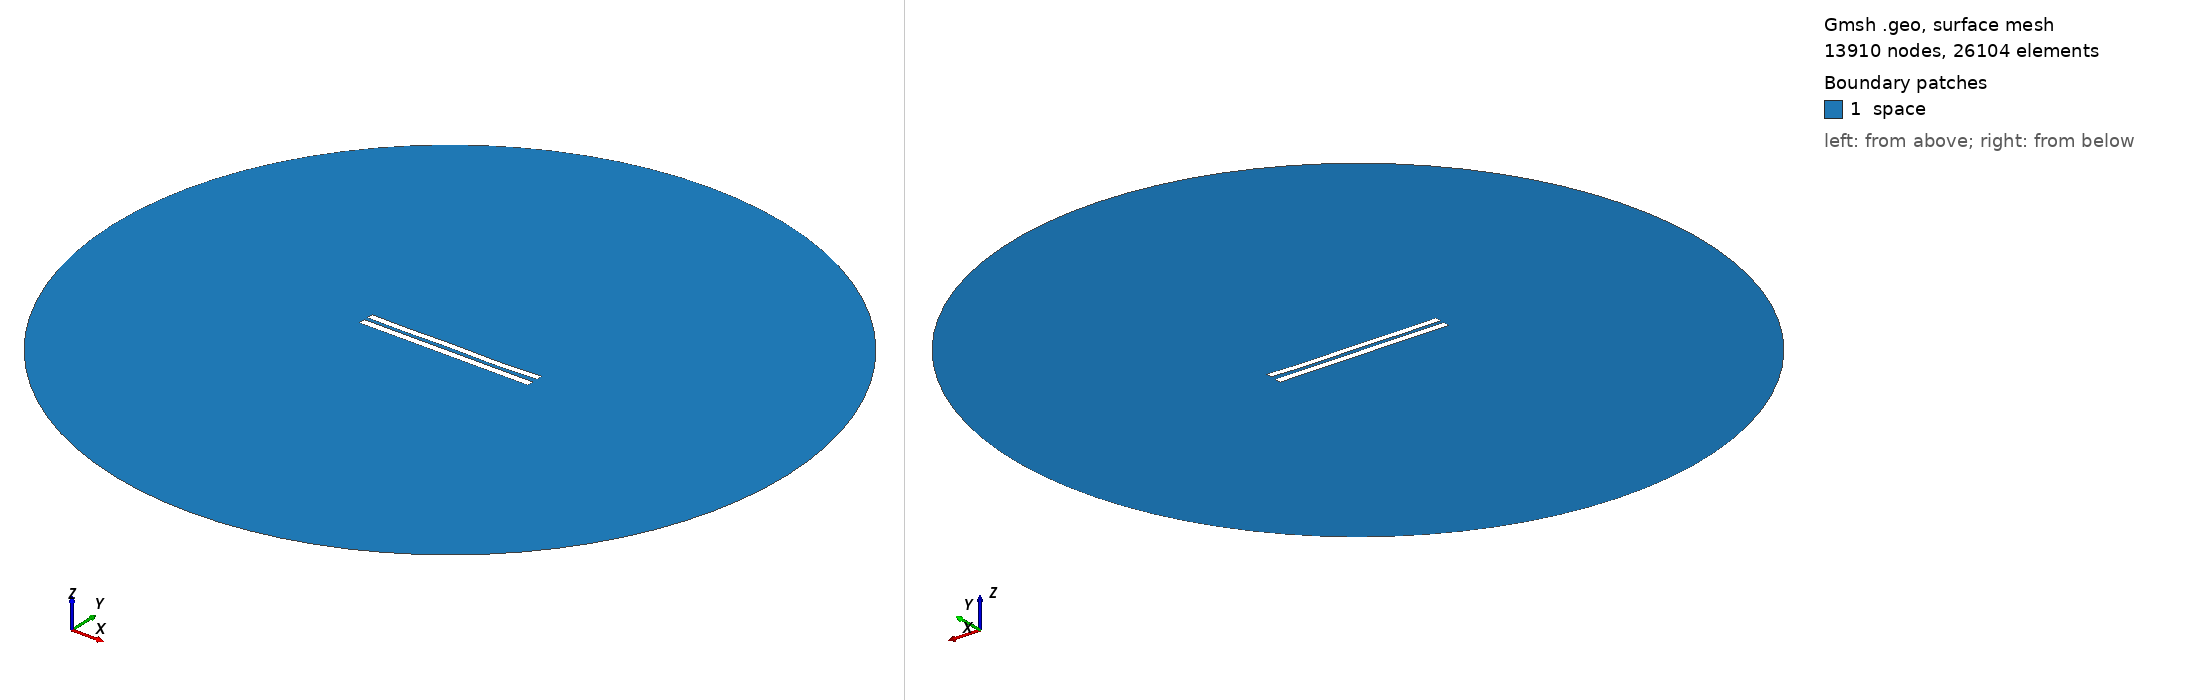

Gmsh geometry script, surface-meshed: 13910 nodes, 26104 surface elements. Boundary patches (legend numbers): 1 space. Left view from above one corner, right view from below the opposite corner. Legend entries are the model's physical surfaces. The drawing asked Gmsh for element sizes between 1% and 20% of the model's largest extent; the script's own settings can give other sizes.

=== 5541.geo (drawn) ===
//---------------------------------------
// Geometry kernel
//---------------------------------------

SetFactory("OpenCASCADE");



//---------------------------------------
// Parameters of the geometry
//---------------------------------------

// Overetch of the upper plate
overetch = 0.125;

// Distance between the plates
distance = 2.25;

// Discretization over the x axis (for the deformation)
nx = 50; 

// Length of the plate
L = 100 - overetch; 

// Number of modes
n = 4; 

// 1st mode coefficient
coeff(1) = 0.15;
beta(1) = 0.596864 * 3.1415926535 / L;

// 2nd mode coefficient
coeff(2) = -0.075;
beta(2) = 1.49418 * 3.1415926535 / L;

// 3rd mode coefficient
coeff(3) = 0.07499999999999998;
beta(3) = 2.50025 * 3.1415926535 / L;

// 4th mode coefficient
coeff(4) = -0.15;
beta(4) = 3.49999 * 3.1415926535 / L;



//---------------------------------------
// Upper plate (deformed rectangle)
//---------------------------------------

// Coordiantes of the upper plate
xmin = -50;
xmax = 50 - overetch;

// Height of the upper plate
yheight = 4 - 2 * overetch;

// Indexes of the points
UpperID[] = {};
LowerID[] = {};
LeftID[] = {};
RightID[] = {};

// Point index
p = 1;

// Horizontal edges
For i In {1:nx}
    x = xmin + (i-1)*(xmax - xmin)/(nx-1);

    y_bottom = distance / 2 + overetch;
    For j In {1:n}
        C = (Cosh(beta(j)*L) + Cos(beta(j)*L)) / (Sinh(beta(j)*L) + Sin(beta(j)*L));
        y_bottom  = y_bottom + coeff(j) * (Cosh(beta(j)*(x+50)) - Cos(beta(j)*(x+50)) - C * (Sinh(beta(j)*(x+50)) - Sin(beta(j)*(x+50))));
    EndFor

    y_top = y_bottom + yheight;

    Point(p) = {x, y_top, 0, 1.0};
    UpperID[i] = p;
    p = p + 1;

    Point(p) = {x, y_bottom, 0, 1.0};
    LowerID[i] = p;
    p = p + 1;
EndFor

// Create point lists
UpperPts[] = {}; LowerPts[] = {};
For i In {1:nx}
  UpperPts[] += {UpperID[i]};
  LowerPts[] += {LowerID[i]};
EndFor

// Build splines
Spline(1) = {UpperPts[]};
Spline(2) = {LowerPts[]};
Line(3) = {LowerPts[nx-1], UpperPts[nx-1]};
Line(4) = {LowerPts[0], UpperPts[0]};

// Build the plane surface
Curve Loop(1) = {2, 3, -1, -4};
Plane Surface(1) = {1};



//---------------------------------------
// Lower plate (rectangle)
//---------------------------------------

// Vertices
Point(1001) = {-50, -1, 0, 1.0};
Point(1002) = { 50, -1, 0, 1.0};
Point(1003) = { 50,  -5, 0, 1.0};
Point(1004) = {-50,  -5, 0, 1.0};

// Edges
Line(5) = {1001, 1002};
Line(6) = {1002, 1003};
Line(7) = {1003, 1004};
Line(8) = {1004, 1001};

// Plane surface
Line Loop(2) = {5, 6, 7, 8};
Plane Surface(2) = {2}; 



//---------------------------------------
// Outer (fictious) boundary
//---------------------------------------

// Points
Point(1005) = {0, 0, 0};       // Center
Point(1006) = {200, 0, 0};     // Start point
Point(1007) = {0, 200, 0};     // 90 degrees
Point(1008) = {-200, 0, 0};    // 180 degrees
Point(1009) = {0, -200, 0};    // 270 degrees

// Circle arcs (each needs start, center, end)
Circle(9) = {1006, 1005, 1007};
Circle(10) = {1007, 1005, 1008};
Circle(11) = {1008, 1005, 1009};
Circle(12) = {1009, 1005, 1006};

// Plane surface for the entire domain
Curve Loop(3) = {9, 10, 11, 12};
Surface(3) = {3};

// Subtract the plates from the whole domain to obtain the actual domain where we want to solve the equations
BooleanDifference{ Surface{3}; Delete; }{ Surface{1}; Surface{2}; Delete; }




//---------------------------------------
// Transfinite Lines/Curves
//---------------------------------------

// Set the number of points on the boundaries
r = 7;

// Plates
Transfinite Curve {1, 2} = 50*r Using Progression 1;
Transfinite Curve {3, 4} = 2*r Using Progression 1;
Transfinite Line {5, 7} = 50*r Using Progression 1;
Transfinite Line {6, 8} = 2*r Using Progression 1;

// Outer boundary
Transfinite Line {9, 10, 11, 12} = 20 Using Progression 1;



//---------------------------------------
// Physical groups
//---------------------------------------                

// Physical curves (boundaries)
Physical Line("force_segment", 10) = {2};
Physical Line("upper_plate", 11) = {1, 3, 4};
Physical Line("lower_plate", 12) = {5, 6, 7, 8};
Physical Line("boundary", 20) = {9, 10, 11, 12};

// Physical Surfaces
Physical Surface("space", 30) = {3};



//---------------------------------------
// 6. Generate the Mesh
//---------------------------------------

// 2D mesh generation
Mesh 2;
